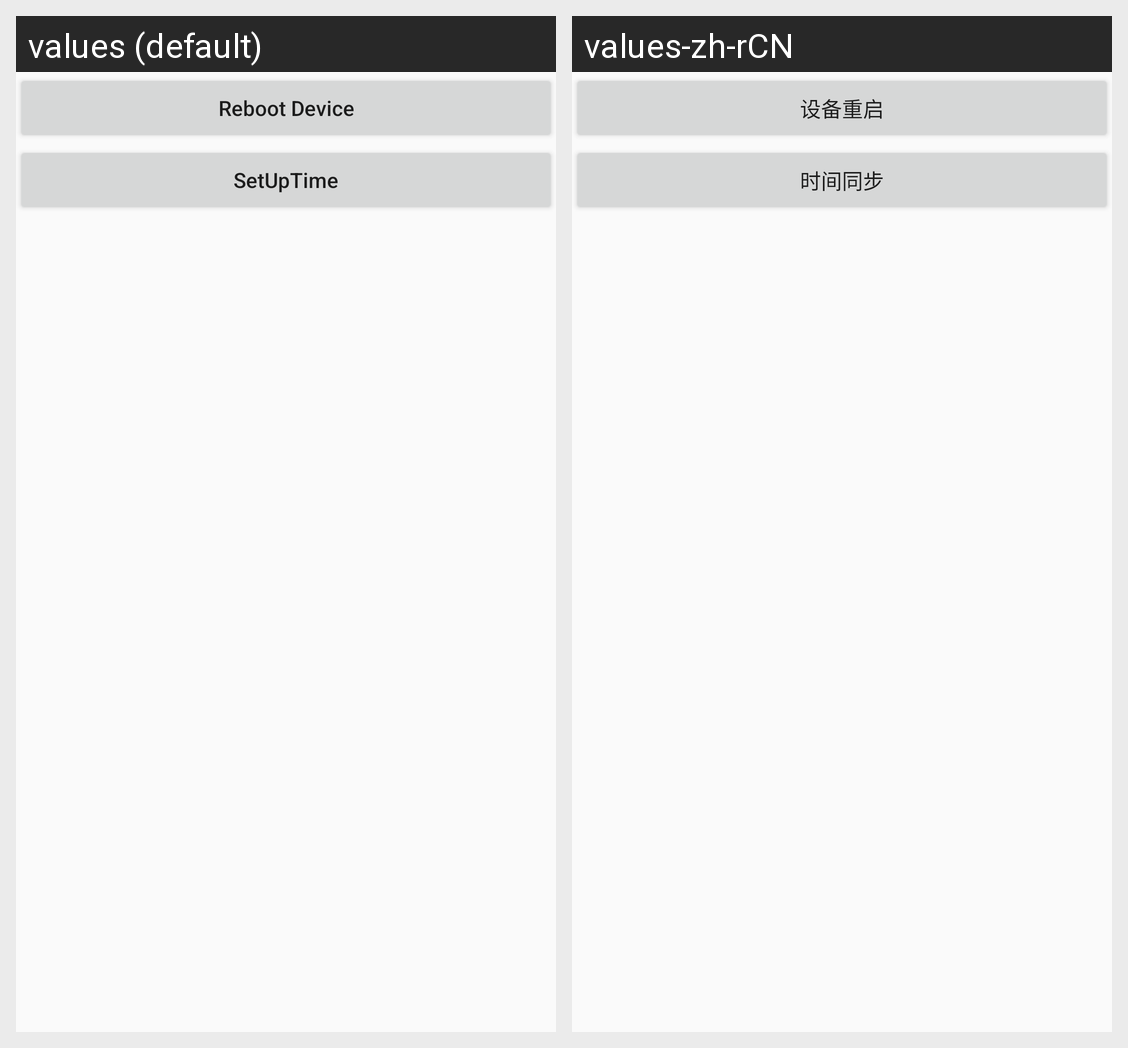

Strings drawn on this Android screen and how each of the app's shown locales translates them:
Android screen res/layout/activity_device_control.xml rendered under 2 locales, left to right: values (default), values-zh-rCN. Device: Nexus 5 (rendered at 1080×1920; each locale shown at half size, 540×960, under a caption strip naming it); theme NetSDKBaseTheme.
Strings drawn on this screen, with the default value and each locale's value (text and hints the layout hard-codes, and strings that could not be matched under every locale, appear in the picture but are not listed):

device_control_restart
  values: Reboot Device
  values-zh-rCN: 设备重启

device_control_setuptime
  values: SetUpTime
  values-zh-rCN: 时间同步
